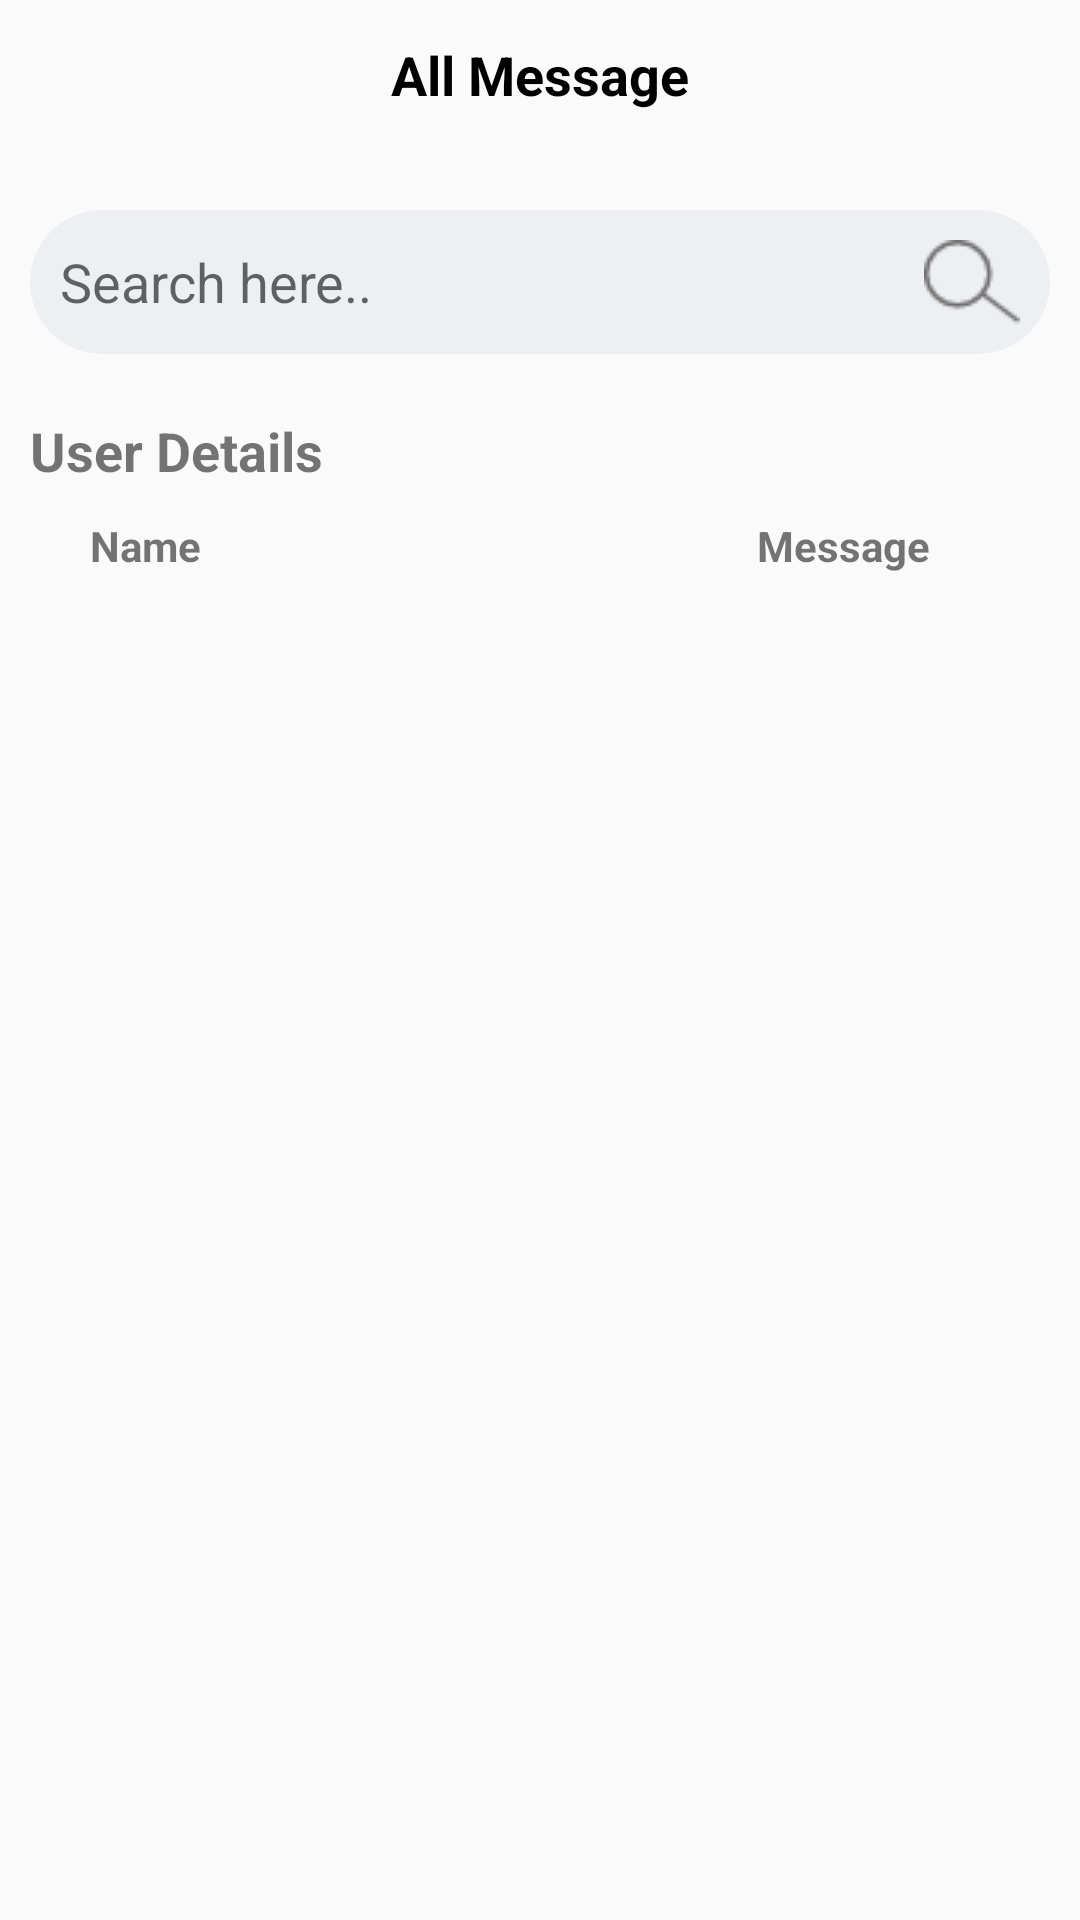

Produce the Android XML layout that renders to this screen, including the resource entries it uses.
<!-- AndroidManifest.xml: application theme Theme.BookApp -->
<!-- res/layout/activity_all_message_for_admin.xml -->
<?xml version="1.0" encoding="utf-8"?>
<RelativeLayout xmlns:android="http://schemas.android.com/apk/res/android"
    xmlns:app="http://schemas.android.com/apk/res-auto"
    xmlns:tools="http://schemas.android.com/tools"
    android:layout_width="match_parent"
    android:layout_height="match_parent"
    tools:context=".activities.Dashboard">

    <RelativeLayout

        android:id="@+id/toolbarRL"
        android:layout_width="match_parent"
        android:layout_height="wrap_content">

        <ImageButton
            android:id="@+id/backBtn"
            android:layout_width="50dp"
            android:layout_height="50dp"
            android:layout_centerVertical="true"
            android:layout_marginStart="10dp"
            android:background="@android:color/transparent"
            android:importantForAccessibility="no"
            android:src="@drawable/backbtn" />

        <ImageButton
            android:visibility="gone"
            android:id="@+id/btn_editProfile"
            android:layout_width="40dp"
            android:layout_height="40dp"
            android:layout_alignParentStart="true"
            android:layout_centerVertical="true"
            android:layout_marginStart="10dp"
            android:background="@android:color/transparent"
            android:src="@drawable/editprfile" />


        <TextView
            android:id="@+id/titleTv"
            android:layout_width="wrap_content"
            android:layout_height="wrap_content"
            android:layout_centerInParent="true"
            android:layout_marginTop="8dp"
            android:text="@string/all_message"
            android:textColor="@color/black"
            android:textSize="18sp"
            android:textStyle="bold" />


    </RelativeLayout>

    <EditText
        android:layout_below="@+id/toolbarRL"
        android:id="@+id/search"
        android:layout_width="match_parent"
        android:layout_height="wrap_content"
        android:layout_marginStart="10dp"
        android:layout_marginTop="20dp"
        android:layout_marginEnd="10dp"
        android:layout_marginBottom="20dp"
        android:background="@drawable/shape_edittext01"
        android:drawableEnd="@drawable/searchicon"
        android:hint="Search here.."
        android:padding="10dp" />

    <TextView
        android:id="@+id/all"
        android:textStyle="bold"
        android:textSize="18sp"
        android:layout_marginStart="10dp"
        android:layout_below="@+id/search"
        android:text="User Details"
        android:layout_width="wrap_content"
        android:layout_height="wrap_content"/>

    <TextView
        android:layout_marginTop="10dp"
        android:layout_below="@+id/all"
        android:layout_marginStart="30dp"
        android:textSize="14sp"
        android:textStyle="bold"
        android:layout_alignParentStart="true"
        android:text="@string/name"
        android:layout_width="wrap_content"
        android:layout_height="wrap_content"/>

    <TextView
        android:layout_marginTop="10dp"
        android:id="@+id/mmmm"
        android:layout_below="@+id/all"
        android:textSize="14sp"
        android:textStyle="bold"
        android:layout_marginEnd="50dp"
        android:layout_alignParentEnd="true"
        android:text="Message"
        android:layout_width="wrap_content"
        android:layout_height="wrap_content"/>


    <androidx.recyclerview.widget.RecyclerView
        tools:listitem="@layout/list_for_all_message"
        android:id="@+id/recyclerAllMessage"
        android:layout_marginEnd="10dp"
        android:layout_marginStart="10dp"
        android:layout_marginTop="10dp"
        android:layout_below="@+id/mmmm"
        android:layout_width="match_parent"
        android:layout_height="match_parent"/>


</RelativeLayout>
<!-- res/layout/list_for_all_message.xml (included above) -->
<?xml version="1.0" encoding="utf-8"?>
<androidx.cardview.widget.CardView xmlns:android="http://schemas.android.com/apk/res/android"
    android:layout_width="match_parent"
    android:layout_height="80dp"
    xmlns:app="http://schemas.android.com/apk/res-auto"
    app:cardCornerRadius="4dp">

    <RelativeLayout
        android:layout_marginTop="10dp"
        android:layout_width="match_parent"
        android:layout_height="wrap_content">




        <TextView
            android:layout_marginStart="10dp"
            android:id="@+id/name"
            android:textSize="14sp"
            android:text="nameUser"
            android:layout_width="wrap_content"
            android:layout_height="wrap_content"/>

        <TextView
            android:id="@+id/email"
            android:layout_marginTop="5dp"
            android:layout_marginStart="10dp"
            android:layout_below="@+id/name"
            android:textSize="14sp"
            android:text="m@gmail.com"
            android:layout_width="wrap_content"
            android:layout_height="wrap_content"/>


        <RelativeLayout
            android:layout_centerInParent="true"
            android:id="@+id/pdfRl"
            android:layout_width="50dp"
            android:layout_height="50dp"
            android:layout_marginEnd="5dp"
            android:background="@color/gray02">

            <com.github.barteksc.pdfviewer.PDFView
                android:id="@+id/pdfView"
                android:layout_width="match_parent"
                android:layout_height="match_parent" />

            <ProgressBar
                android:id="@+id/progressBar"
                android:layout_width="match_parent"
                android:layout_height="match_parent" />


        </RelativeLayout>

        <TextView
            android:id="@+id/message"
            android:layout_width="130dp"
            android:layout_height="wrap_content"
            android:layout_alignParentEnd="true"
            android:layout_centerInParent="true"
            android:layout_marginTop="15dp"
            android:layout_marginEnd="5dp"
            android:background="@drawable/btn_save"
            android:gravity="center"
            android:lines="3"
            android:text="@string/message"
            android:textColor="@color/white"
            android:textSize="12sp" />




    </RelativeLayout>

</androidx.cardview.widget.CardView>
<!-- resources referenced by this layout -->
<resources>
  <color name="black">#FF000000</color>
  <color name="gray02">#777777</color>
  <color name="white">#FFFFFFFF</color>
  <!-- drawable btn_save (drawable) -->
  <?xml version="1.0" encoding="utf-8"?>
  <shape xmlns:android="http://schemas.android.com/apk/res/android" android:shape="rectangle">
  
      <solid android:color="#5590DF"/>
      <corners android:radius="35dp"/>
  </shape>
  <!-- drawable searchicon: png bitmap (drawable, 742 bytes) -->
  <!-- drawable shape_edittext01 (drawable) -->
  <?xml version="1.0" encoding="utf-8"?>
  <shape xmlns:android="http://schemas.android.com/apk/res/android"
      android:shape="rectangle">
  
      <solid android:color="@color/color_edit_text"/>
  
      <corners android:radius="24dp"/>
  
  </shape>
  <string name="all_message">All Message</string>
  <string name="message">Message</string>
  <string name="name">Name</string>
  <style name="Theme.BookApp" parent="Theme.AppCompat.DayNight.NoActionBar">
          
          <item name="colorPrimary">@color/purple_500</item>
          <item name="colorPrimaryVariant">@color/purple_700</item>
          <item name="colorOnPrimary">@color/white</item>
          
          <item name="colorSecondary">@color/teal_200</item>
          <item name="colorSecondaryVariant">@color/teal_700</item>
          <item name="colorOnSecondary">@color/black</item>
          
          <item name="android:statusBarColor">?attr/colorPrimaryVariant</item>
          
      </style>
  <color name="color_edit_text">#EDEFF3</color>
  <color name="purple_500">#0A5CC6</color>
  <color name="purple_700">#FF3700B3</color>
  <color name="teal_200">#FF03DAC5</color>
  <color name="teal_700">#FF018786</color>
</resources>
